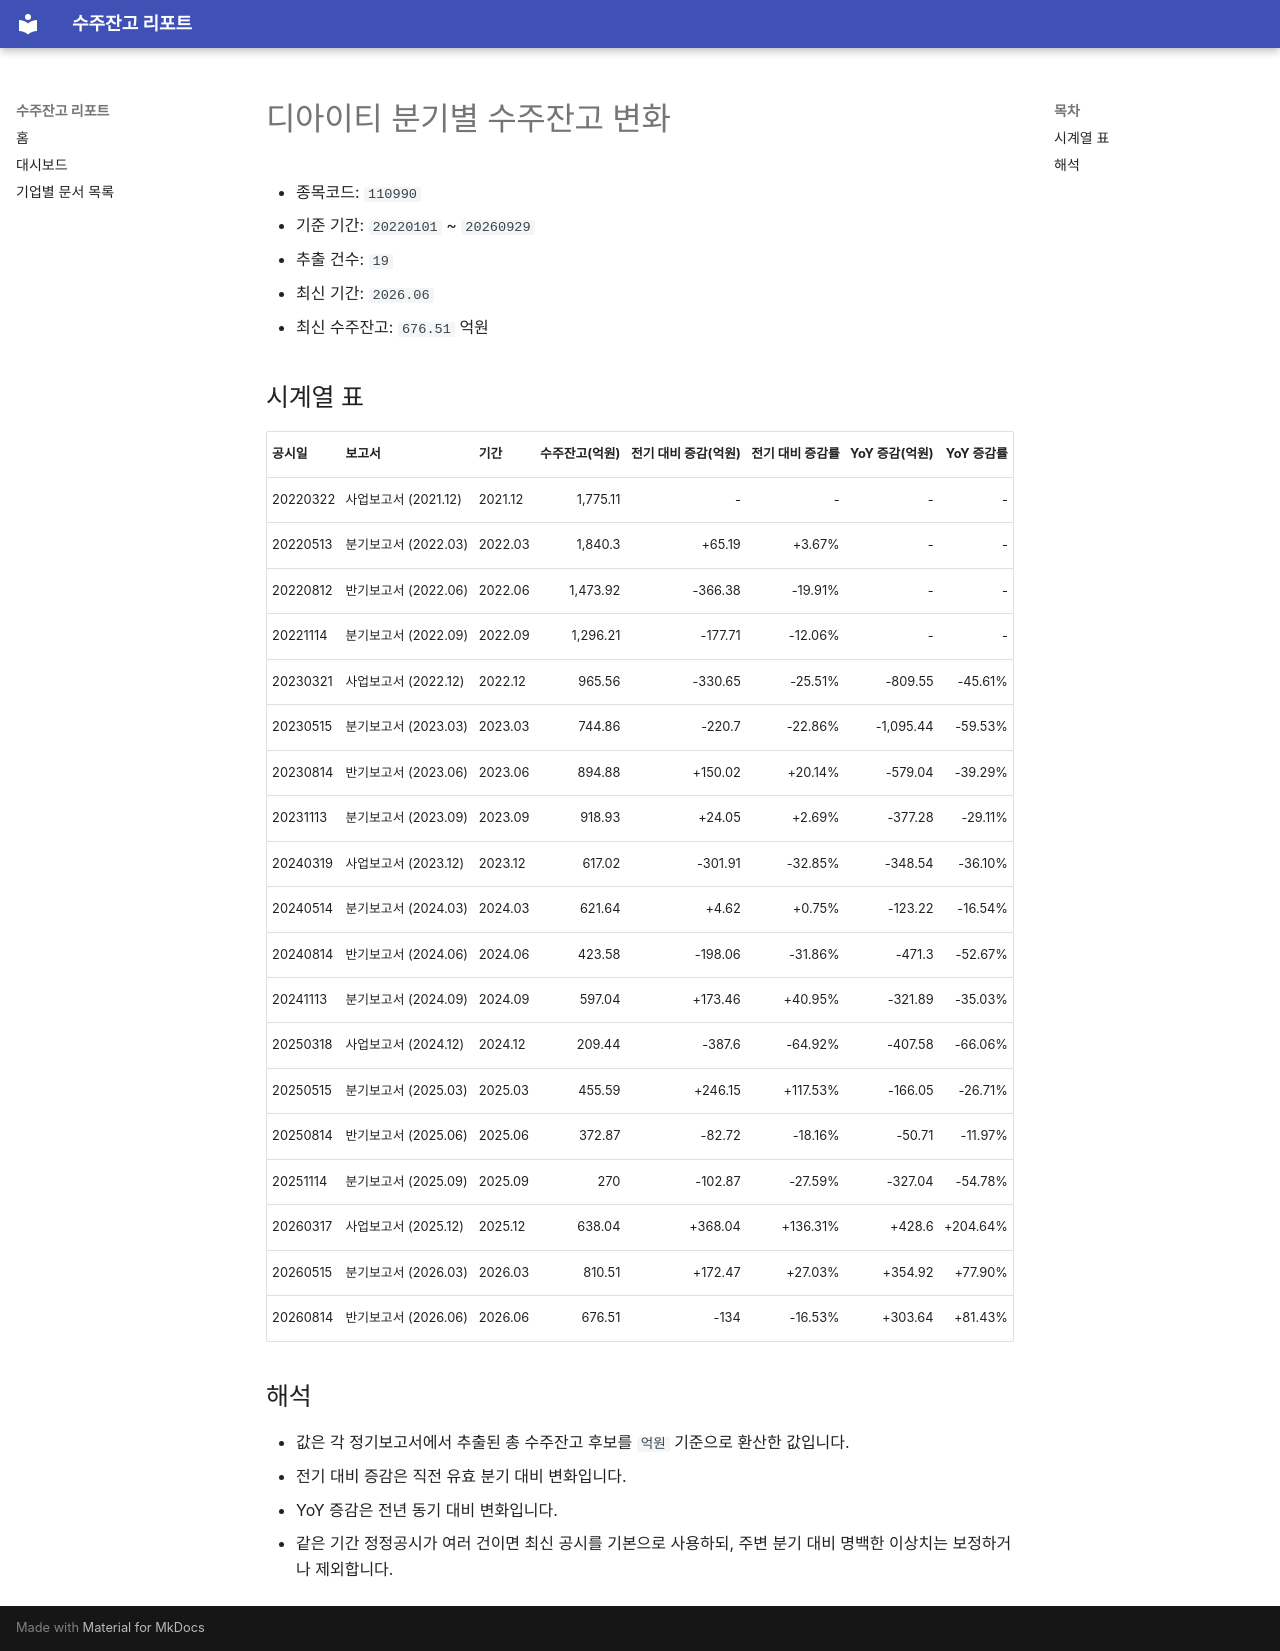

repository: agent-jaden/order-backlog-dashboard · page: companies/디아이티_수주잔고(110990)/index.html · generator: mkdocs

# 디아이티 분기별 수주잔고 변화

- 종목코드: `110990`
- 기준 기간: `20220101` ~ `20260929`
- 추출 건수: `19`
- 최신 기간: `2026.06`
- 최신 수주잔고: `676.51` 억원

## 시계열 표

| 공시일 | 보고서 | 기간 | 수주잔고(억원) | 전기 대비 증감(억원) | 전기 대비 증감률 | YoY 증감(억원) | YoY 증감률 |
| --- | --- | --- | ---: | ---: | ---: | ---: | ---: |
| 20220322 | 사업보고서 (2021.12) | 2021.12 | 1,775.11 | - | - | - | - |
| 20220513 | 분기보고서 (2022.03) | 2022.03 | 1,840.3 | +65.19 | +3.67% | - | - |
| 20220812 | 반기보고서 (2022.06) | 2022.06 | 1,473.92 | -366.38 | -19.91% | - | - |
| 20221114 | 분기보고서 (2022.09) | 2022.09 | 1,296.21 | -177.71 | -12.06% | - | - |
| 20230321 | 사업보고서 (2022.12) | 2022.12 | 965.56 | -330.65 | -25.51% | -809.55 | -45.61% |
| 20230515 | 분기보고서 (2023.03) | 2023.03 | 744.86 | -220.7 | -22.86% | -1,095.44 | -59.53% |
| 20230814 | 반기보고서 (2023.06) | 2023.06 | 894.88 | +150.02 | +20.14% | -579.04 | -39.29% |
| 20231113 | 분기보고서 (2023.09) | 2023.09 | 918.93 | +24.05 | +2.69% | -377.28 | -29.11% |
| 20240319 | 사업보고서 (2023.12) | 2023.12 | 617.02 | -301.91 | -32.85% | -348.54 | -36.10% |
| 20240514 | 분기보고서 (2024.03) | 2024.03 | 621.64 | +4.62 | +0.75% | -123.22 | -16.54% |
| 20240814 | 반기보고서 (2024.06) | 2024.06 | 423.58 | -198.06 | -31.86% | -471.3 | -52.67% |
| 20241113 | 분기보고서 (2024.09) | 2024.09 | 597.04 | +173.46 | +40.95% | -321.89 | -35.03% |
| 20250318 | 사업보고서 (2024.12) | 2024.12 | 209.44 | -387.6 | -64.92% | -407.58 | -66.06% |
| 20250515 | 분기보고서 (2025.03) | 2025.03 | 455.59 | +246.15 | +117.53% | -166.05 | -26.71% |
| 20250814 | 반기보고서 (2025.06) | 2025.06 | 372.87 | -82.72 | -18.16% | -50.71 | -11.97% |
| 20251114 | 분기보고서 (2025.09) | 2025.09 | 270 | -102.87 | -27.59% | -327.04 | -54.78% |
| 20260317 | 사업보고서 (2025.12) | 2025.12 | 638.04 | +368.04 | +136.31% | +428.6 | +204.64% |
| 20260515 | 분기보고서 (2026.03) | 2026.03 | 810.51 | +172.47 | +27.03% | +354.92 | +77.90% |
| 20260814 | 반기보고서 (2026.06) | 2026.06 | 676.51 | -134 | -16.53% | +303.64 | +81.43% |

## 해석

- 값은 각 정기보고서에서 추출된 총 수주잔고 후보를 `억원` 기준으로 환산한 값입니다.
- 전기 대비 증감은 직전 유효 분기 대비 변화입니다.
- YoY 증감은 전년 동기 대비 변화입니다.
- 같은 기간 정정공시가 여러 건이면 최신 공시를 기본으로 사용하되, 주변 분기 대비 명백한 이상치는 보정하거나 제외합니다.
